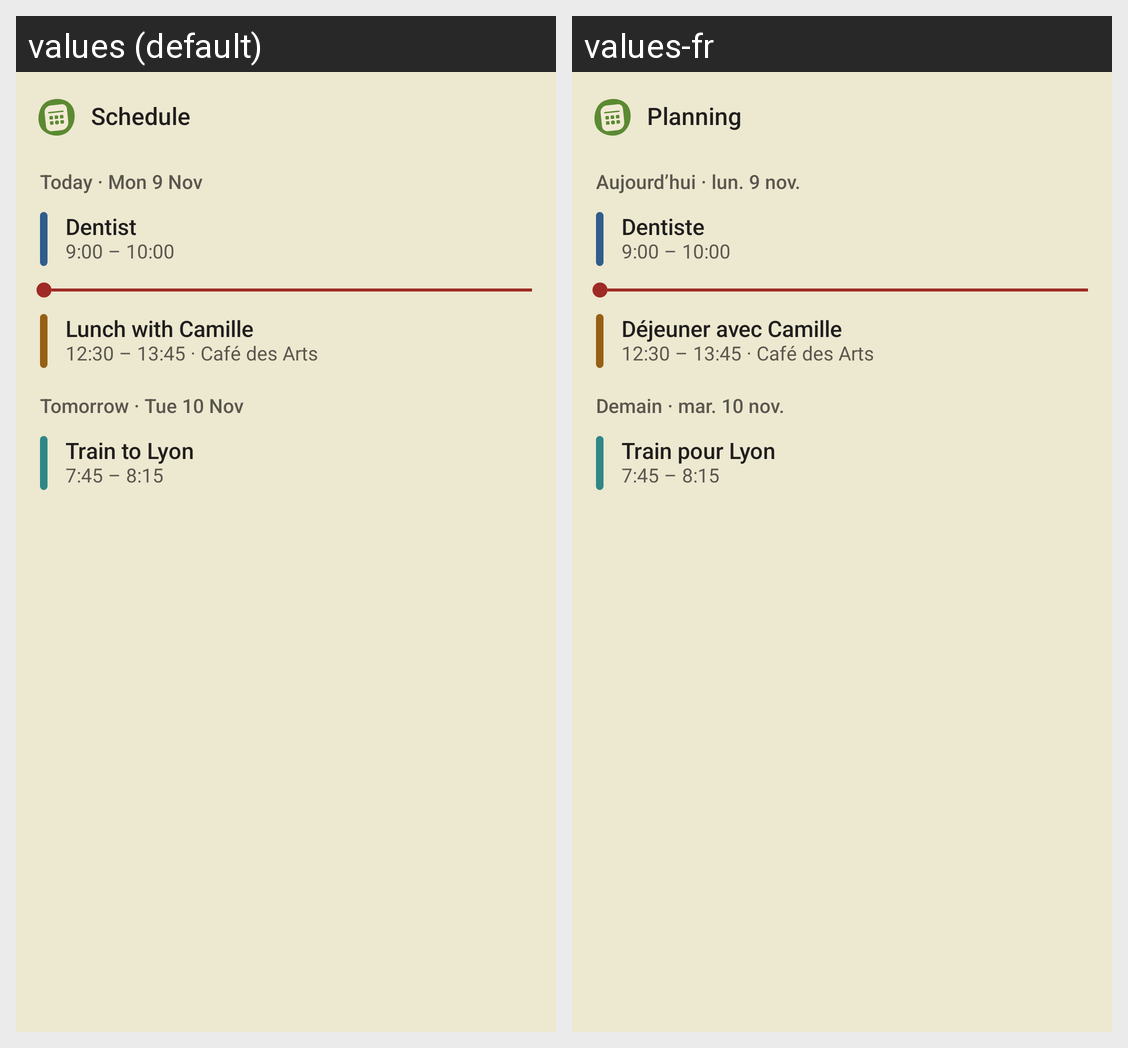

Strings drawn on this Android screen and how each of the app's shown locales translates them:
Android screen res/layout/widget_schedule_preview.xml rendered under 2 locales, left to right: values (default), values-fr. Device: Nexus 5 (rendered at 1080×1920; each locale shown at half size, 540×960, under a caption strip naming it); theme AppTheme.
Strings drawn on this screen, with the default value and each locale's value (text and hints the layout hard-codes, and strings that could not be matched under every locale, appear in the picture but are not listed):

widget_preview_schedule
  values: Schedule
  values-fr: Planning

widget_preview_day_today
  values: Today · Mon 9 Nov
  values-fr: Aujourd’hui · lun. 9 nov.

widget_preview_event
  values: Dentist
  values-fr: Dentiste

widget_preview_time
  values: 9:00 – 10:00
  values-fr: 9:00 – 10:00

widget_preview_lunch
  values: Lunch with Camille
  values-fr: Déjeuner avec Camille

widget_preview_lunch_time
  values: 12:30 – 13:45 · Café des Arts
  values-fr: 12:30 – 13:45 · Café des Arts

widget_preview_day_tomorrow
  values: Tomorrow · Tue 10 Nov
  values-fr: Demain · mar. 10 nov.

widget_preview_train
  values: Train to Lyon
  values-fr: Train pour Lyon

widget_preview_train_time
  values: 7:45 – 8:15
  values-fr: 7:45 – 8:15
